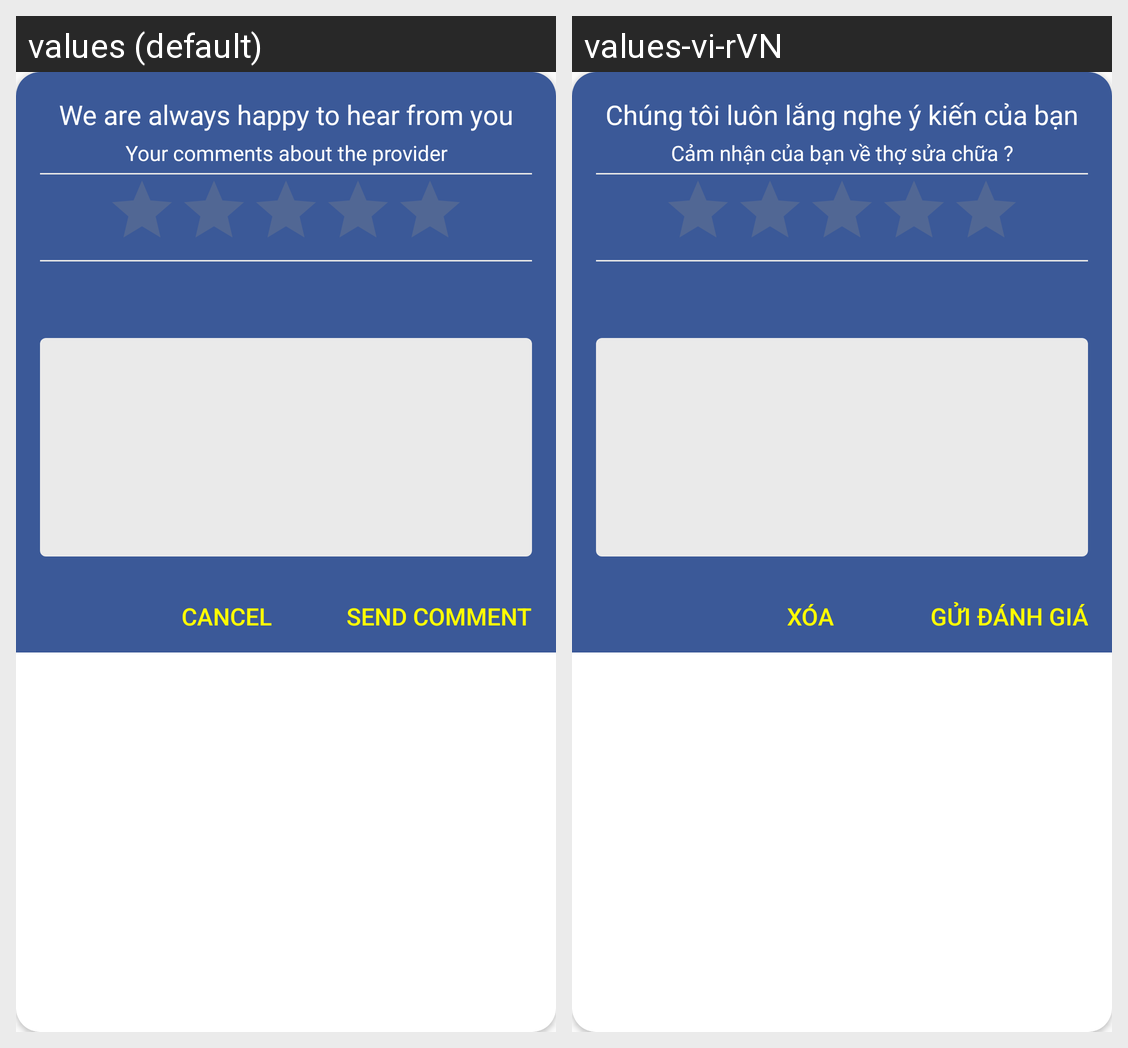

For this localized Android screen grid, give each drawn string resource with its value in every locale shown.
Android screen res/layout/abc_alert_dialog_review.xml rendered under 2 locales, left to right: values (default), values-vi-rVN. Device: Nexus 5 (rendered at 1080×1920; each locale shown at half size, 540×960, under a caption strip naming it); theme AppTheme.
Strings drawn on this screen, with the default value and each locale's value (text and hints the layout hard-codes, and strings that could not be matched under every locale, appear in the picture but are not listed):

title_header_review_dialog
  values: We are always happy to hear from you
  values-vi-rVN: Chúng tôi luôn lắng nghe ý kiến của bạn

title_sub_review_dialog
  values: Your comments about the provider
  values-vi-rVN: Cảm nhận của bạn về thợ sửa chữa ?

cancel
  values: Cancel
  values-vi-rVN: Xóa

send_comment
  values: Send Comment
  values-vi-rVN: Gửi đánh giá
